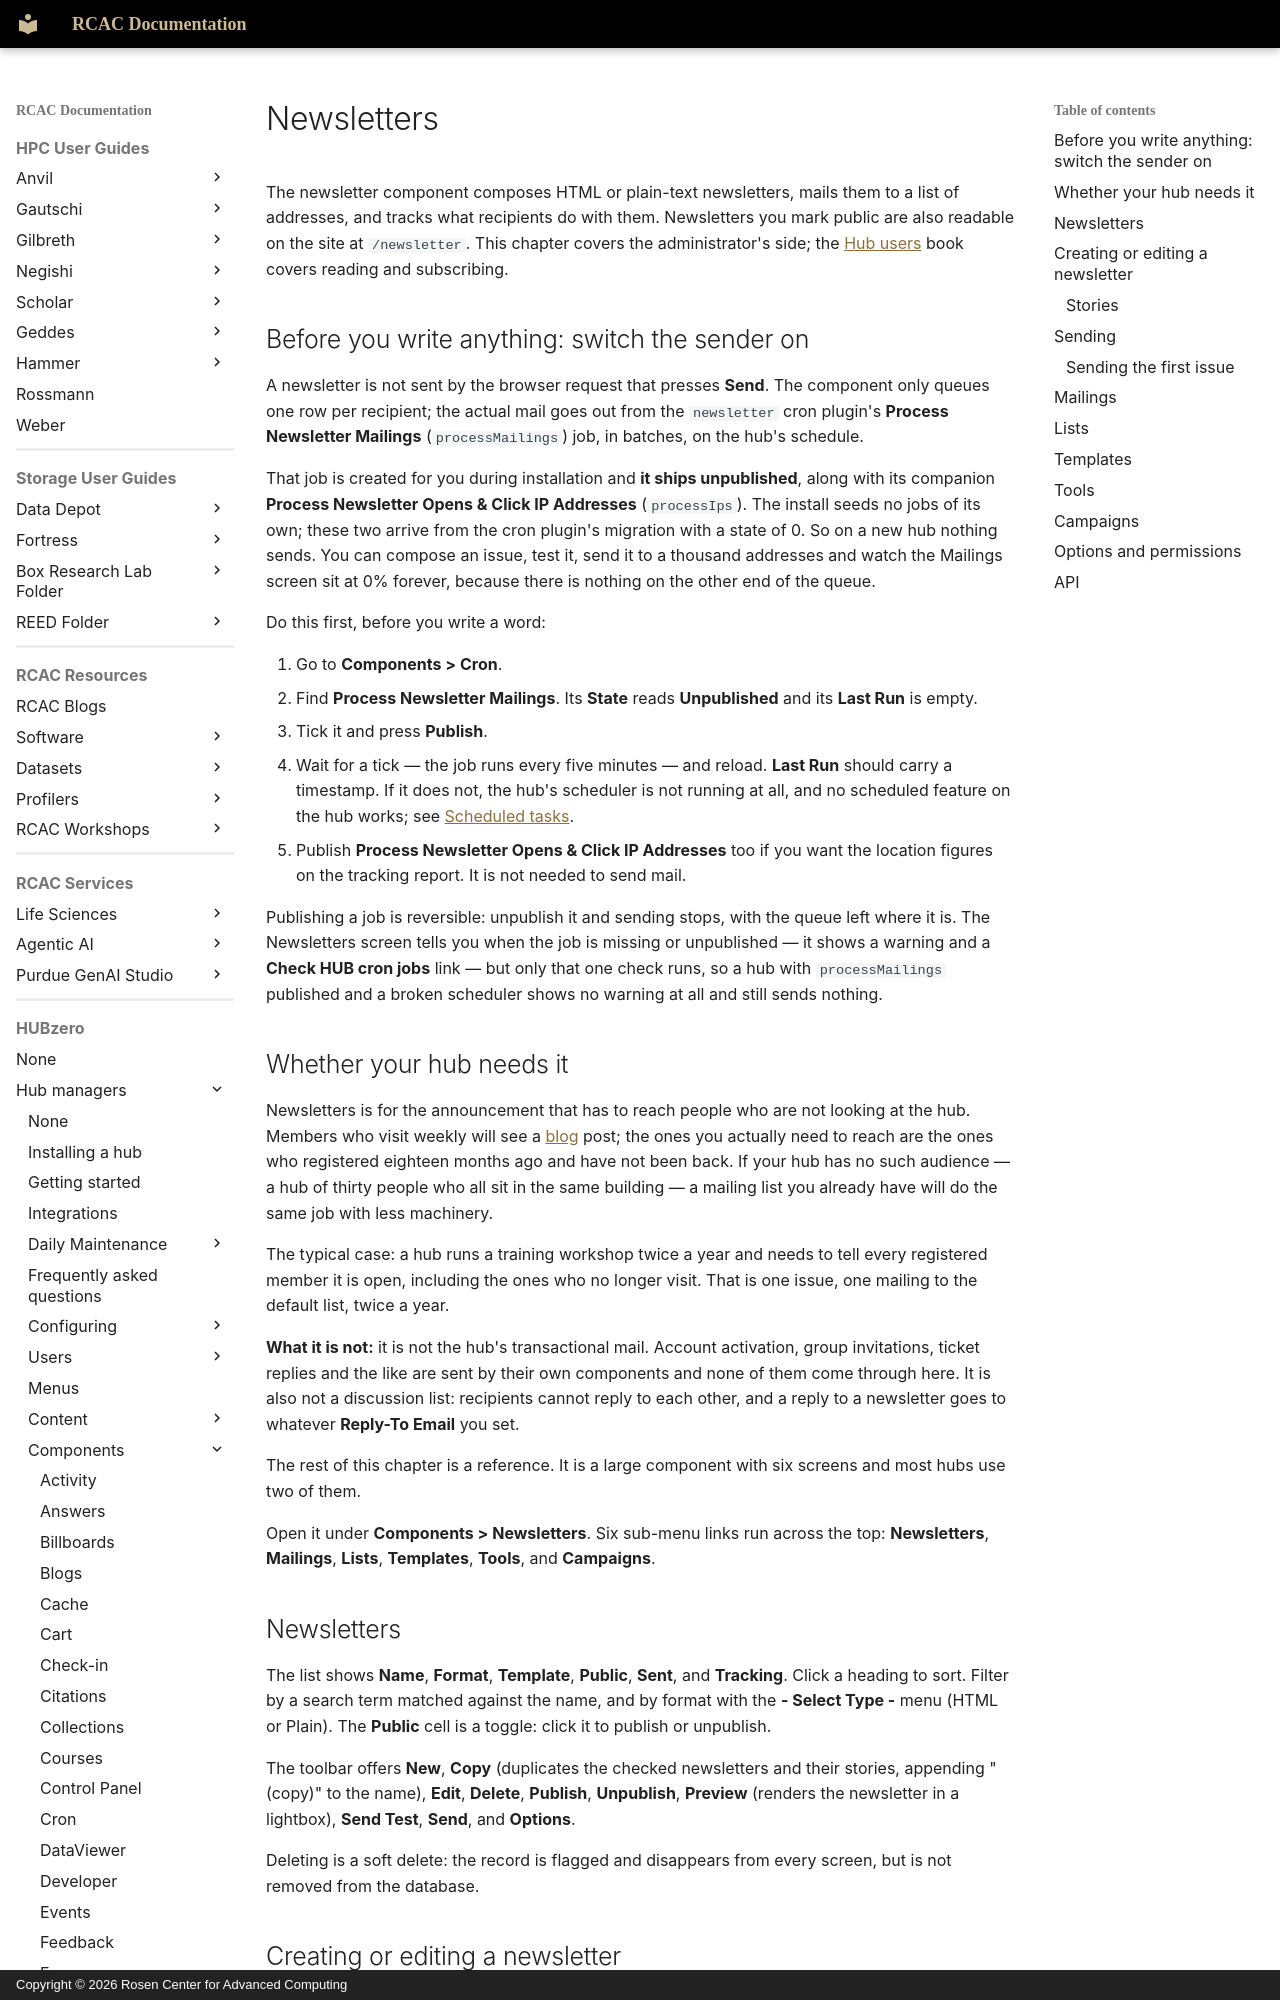

repository: PurdueRCAC/RCAC-Docs · page: hubzero/managers/components/newsletters/index.html · generator: mkdocs · copyright: Copyright © 2026 Rosen Center for Advanced Computing

---
tags:
- HUBzero
render_macros: false
hubzero:
  upstream: docs/managers/09-components/23-newsletters.md
  commit: 9c1a8c678002bdfb41860f90915a3589ab60339e
  status: rewritten
  reviewed-against: 2.4-main @ 009ec973b7
  reviewed: '2026-09-10'
  source: https://help.hubzero.org/documentation/240/managers/components/newsletters
---

# Newsletters

The newsletter component composes HTML or plain-text newsletters, mails them
to a list of addresses, and tracks what recipients do with them. Newsletters
you mark public are also readable on the site at `/newsletter`. This chapter
covers the administrator's side; the
[Hub users](../../users/newsletters.md) book covers reading and subscribing.

## Before you write anything: switch the sender on

A newsletter is not sent by the browser request that presses **Send**. The
component only queues one row per recipient; the actual mail goes out from
the `newsletter` cron plugin's **Process Newsletter Mailings**
(`processMailings`) job, in batches, on the hub's schedule.

That job is created for you during installation and **it ships
unpublished**, along with its companion **Process Newsletter Opens & Click
IP Addresses** (`processIps`). The install seeds no jobs of its own; these two
arrive from the cron plugin's migration with a state of 0. So on a new hub
nothing sends. You can compose an issue, test it, send it to a thousand
addresses and watch the Mailings screen sit at 0% forever, because there is
nothing on the other end of the queue.

Do this first, before you write a word:

1. Go to **Components > Cron**.
2. Find **Process Newsletter Mailings**. Its **State** reads **Unpublished**
    and its **Last Run** is empty.
3. Tick it and press **Publish**.
4. Wait for a tick — the job runs every five minutes — and reload. **Last
    Run** should carry a timestamp. If it does not, the hub's scheduler is not
    running at all, and no scheduled feature on the hub works; see
    [Scheduled tasks](../maintenance/cron.md).
5. Publish **Process Newsletter Opens & Click IP Addresses** too if you want
    the location figures on the tracking report. It is not needed to send
    mail.

Publishing a job is reversible: unpublish it and sending stops, with the
queue left where it is. The Newsletters screen tells you when the job is
missing or unpublished — it shows a warning and a **Check HUB cron jobs**
link — but only that one check runs, so a hub with `processMailings`
published and a broken scheduler shows no warning at all and still sends
nothing.

## Whether your hub needs it

Newsletters is for the announcement that has to reach people who are not
looking at the hub. Members who visit weekly will see a
[blog](blogs.md) post; the ones you actually need to reach are the ones
who registered eighteen months ago and have not been back. If your hub has
no such audience — a hub of thirty people who all sit in the same building —
a mailing list you already have will do the same job with less machinery.

The typical case: a hub runs a training workshop twice a year and needs to
tell every registered member it is open, including the ones who no longer
visit. That is one issue, one mailing to the default list, twice a year.

**What it is not:** it is not the hub's transactional mail. Account
activation, group invitations, ticket replies and the like are sent by their
own components and none of them come through here. It is also not a
discussion list: recipients cannot reply to each other, and a reply to a
newsletter goes to whatever **Reply-To Email** you set.

The rest of this chapter is a reference. It is a large component with six
screens and most hubs use two of them.

Open it under **Components > Newsletters**. Six sub-menu links run across the
top: **Newsletters**, **Mailings**, **Lists**, **Templates**, **Tools**, and
**Campaigns**.
